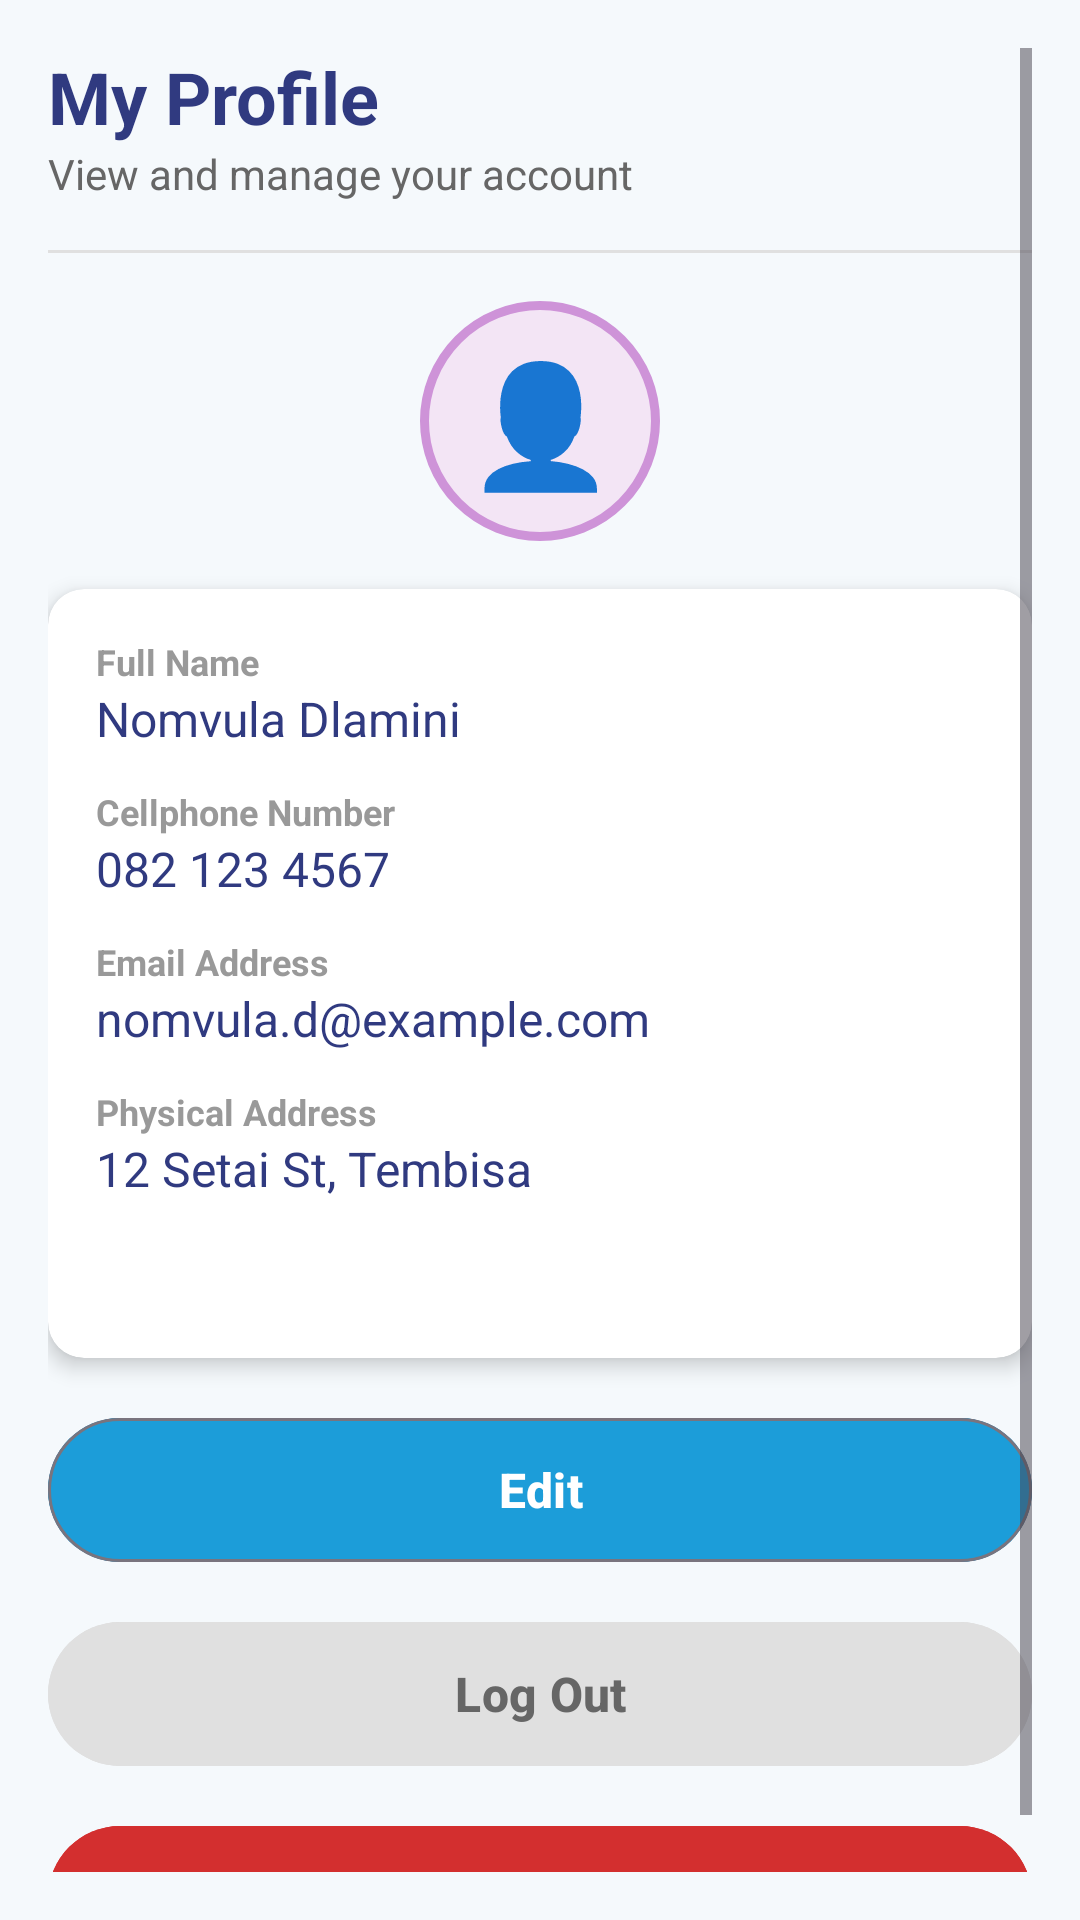

Write the Android layout XML for this screen, with the resource values it uses.
<!-- AndroidManifest.xml: application theme Theme.TheLoopPrototype -->
<!-- res/layout/fragment_pet_owner_profile.xml -->
<?xml version="1.0" encoding="utf-8"?>
<ScrollView xmlns:android="http://schemas.android.com/apk/res/android"
    xmlns:app="http://schemas.android.com/apk/res-auto"
    android:layout_width="match_parent"
    android:layout_height="match_parent"
    android:background="@color/said_background"
    android:padding="16dp">

    <LinearLayout
        android:layout_width="match_parent"
        android:layout_height="wrap_content"
        android:orientation="vertical">

        
        <LinearLayout
            android:layout_width="match_parent"
            android:layout_height="wrap_content"
            android:orientation="vertical"
            android:layout_marginBottom="16dp">

            <TextView
                android:layout_width="match_parent"
                android:layout_height="wrap_content"
                android:text="My Profile"
                android:textSize="24sp"
                android:textStyle="bold"
                android:textColor="@color/said_accent" />

            <TextView
                android:layout_width="match_parent"
                android:layout_height="wrap_content"
                android:text="View and manage your account"
                android:textSize="14sp"
                android:textColor="#666666" />

        </LinearLayout>

        
        <View
            android:layout_width="match_parent"
            android:layout_height="1dp"
            android:background="#E0E0E0"
            android:layout_marginBottom="16dp" />

        
        <TextView
            android:layout_width="80dp"
            android:layout_height="80dp"
            android:background="@drawable/ic_profile_avatar"
            android:gravity="center"
            android:text="👤"
            android:textSize="40dp"
            android:layout_gravity="center"
            android:layout_marginBottom="16dp" />

        
        <androidx.cardview.widget.CardView
            android:layout_width="match_parent"
            android:layout_height="wrap_content"
            app:cardElevation="4dp"
            app:cardCornerRadius="12dp"
            android:layout_marginBottom="16dp">

            <LinearLayout
                android:layout_width="match_parent"
                android:layout_height="wrap_content"
                android:orientation="vertical"
                android:padding="16dp">

                
                <TextView
                    android:layout_width="match_parent"
                    android:layout_height="wrap_content"
                    android:text="Full Name"
                    android:textSize="12sp"
                    android:textColor="#999999"
                    android:textStyle="bold" />

                <TextView
                    android:id="@+id/tvProfileName"
                    android:layout_width="match_parent"
                    android:layout_height="wrap_content"
                    android:text="Nomvula Dlamini"
                    android:textSize="16sp"
                    android:textColor="@color/said_accent"
                    android:layout_marginBottom="12dp" />

                
                <TextView
                    android:layout_width="match_parent"
                    android:layout_height="wrap_content"
                    android:text="Cellphone Number"
                    android:textSize="12sp"
                    android:textColor="#999999"
                    android:textStyle="bold" />

                <TextView
                    android:id="@+id/tvProfilePhone"
                    android:layout_width="match_parent"
                    android:layout_height="wrap_content"
                    android:text="082 123 4567"
                    android:textSize="16sp"
                    android:textColor="@color/said_accent"
                    android:layout_marginBottom="12dp" />

                
                <TextView
                    android:layout_width="match_parent"
                    android:layout_height="wrap_content"
                    android:text="Email Address"
                    android:textSize="12sp"
                    android:textColor="#999999"
                    android:textStyle="bold" />

                <TextView
                    android:id="@+id/tvProfileEmail"
                    android:layout_width="match_parent"
                    android:layout_height="wrap_content"
                    android:text="nomvula.d@example.com"
                    android:textSize="16sp"
                    android:textColor="@color/said_accent"
                    android:layout_marginBottom="12dp" />

                
                <TextView
                    android:layout_width="match_parent"
                    android:layout_height="wrap_content"
                    android:text="Physical Address"
                    android:textSize="12sp"
                    android:textColor="#999999"
                    android:textStyle="bold" />

                <TextView
                    android:id="@+id/tvProfileAddress"
                    android:layout_width="match_parent"
                    android:layout_height="wrap_content"
                    android:text="12 Setai St, Tembisa"
                    android:textSize="16sp"
                    android:textColor="@color/said_accent" />

                
                <TextView
                    android:id="@+id/tvProfileRole"
                    android:layout_width="wrap_content"
                    android:layout_height="wrap_content"
                    android:text="Pet Owner"
                    android:textSize="12sp"
                    android:textStyle="bold"
                    android:textColor="#FFFFFF"
                    android:background="@drawable/bg_status_fulfilled"
                    android:paddingHorizontal="12dp"
                    android:paddingVertical="4dp"
                    android:layout_marginTop="12dp" />

            </LinearLayout>

        </androidx.cardview.widget.CardView>

        
        <com.google.android.material.button.MaterialButton
            android:id="@+id/btnEditProfile"
            android:layout_width="match_parent"
            android:layout_height="56dp"
            android:text="Edit"
            android:textSize="16sp"
            android:textStyle="bold"
            android:textColor="#FFFFFF"
            android:backgroundTint="@color/said_primary"
            android:layout_marginBottom="12dp"
            style="@style/Widget.Material3.Button.OutlinedButton" />

        <com.google.android.material.button.MaterialButton
            android:id="@+id/btnLogout"
            android:layout_width="match_parent"
            android:layout_height="56dp"
            android:text="Log Out"
            android:textSize="16sp"
            android:textStyle="bold"
            android:textColor="#666666"
            android:backgroundTint="#E0E0E0"
            android:layout_marginBottom="12dp"
            style="@style/Widget.Material3.Button.TextButton" />

        <com.google.android.material.button.MaterialButton
            android:id="@+id/btnDeleteProfile"
            android:layout_width="match_parent"
            android:layout_height="56dp"
            android:text="Delete"
            android:textSize="16sp"
            android:textStyle="bold"
            android:textColor="#FFFFFF"
            android:backgroundTint="#D32F2F"
            style="@style/Widget.Material3.Button" />

    </LinearLayout>

</ScrollView>
<!-- resources referenced by this layout -->
<resources>
  <color name="said_accent">#303A80</color>
  <color name="said_background">#F5F9FC</color>
  <color name="said_primary">#1C9DD9</color>
  <!-- drawable ic_profile_avatar (drawable) -->
  <?xml version="1.0" encoding="utf-8"?>
  <shape xmlns:android="http://schemas.android.com/apk/res/android"
      android:shape="oval">
      <solid android:color="#F3E5F5"/>
      <stroke
          android:width="3dp"
          android:color="#CE93D8"/>
  </shape>
  <style name="Theme.TheLoopPrototype" parent="Theme.Material3.DayNight.NoActionBar">
          
          <item name="colorPrimary">@color/said_primary</item>
          <item name="colorPrimaryDark">@color/said_primary_dark</item>
          <item name="colorOnPrimary">@color/said_white</item>
  
          <item name="colorSecondary">@color/said_accent</item>
          <item name="colorOnSecondary">@color/said_white</item>
          <item name="colorTertiary">@color/said_primary_dark</item>
          <item name="colorPrimaryContainer">@color/said_primary</item>
          <item name="colorSecondaryContainer">@color/said_accent</item>
  
          <item name="android:windowBackground">@color/said_background</item>
          <item name="android:statusBarColor">@color/said_primary_dark</item>
      </style>
  <color name="said_primary_dark">#064F94</color>
  <color name="said_white">#FFFFFF</color>
</resources>
